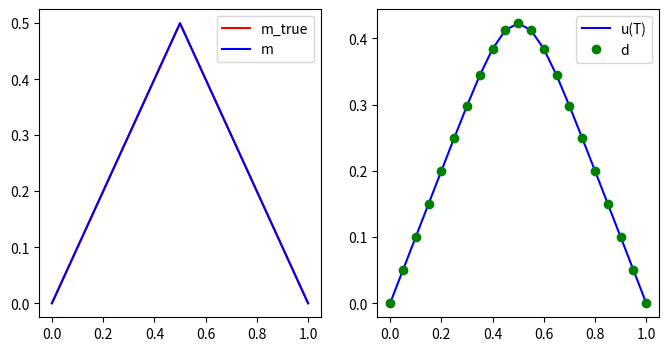
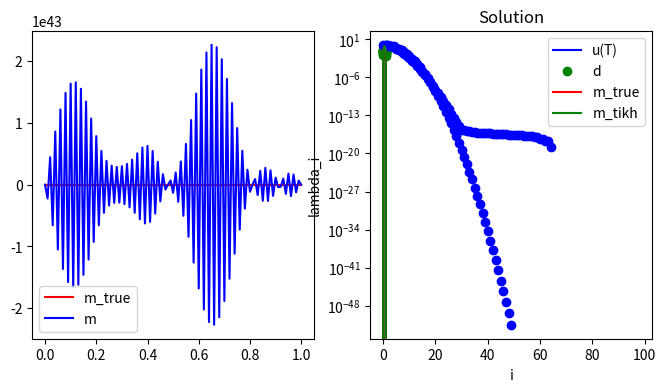

These charts were generated, in order, by the following Python code:
from __future__ import print_function, absolute_import, division

import numpy as np
import scipy.sparse as sp
import scipy.sparse.linalg as la
import matplotlib.pyplot as plt
%matplotlib inline

def plot(f, style, **kwargs):
    x = np.linspace(0., L, nx+1)
    f_plot = np.zeros_like(x)
    f_plot[1:-1] = f
    plt.plot(x,f_plot, style, **kwargs)
    
def assembleMatrix(k, h, dt, n):
    diagonals = np.zeros((3, n))   # 3 diagonals
    diagonals[0,:] = -1.0/h**2
    diagonals[1,:] =  2.0/h**2
    diagonals[2,:] = -1.0/h**2
    K = k*sp.spdiags(diagonals, [-1,0,1], n,n)
    M = sp.spdiags(np.ones(n), 0, n,n)
    
    return M + dt*K
    

def solveFwd(m, k, h, dt, n, nt):
    A = assembleMatrix(k, h, dt, n)
    u_old = m.copy()
    for i in np.arange(nt):
        u = la.spsolve(A, u_old)
        u_old[:] = u
        
    return u        

def naiveSolveInv(d, k, h, dt, n, nt):
    A = assembleMatrix(k, h, dt, n)
    
    p_i = d.copy()
    for i in np.arange(nt):
        p = A*p_i
        p_i[:] = p
        
    return p

T = 1.0
L = 1.0
k = 0.005

print("Very coarse mesh and no measurement noise")
nx = 20
nt = 100

noise_std_dev = 0.

h = L/float(nx)
dt = T/float(nt)

x = np.linspace(0.+h, L-h, nx-1) #place nx-1 equispace point in the interior of [0,L] interval
m_true = 0.5 - np.abs(x-0.5)
u_true = solveFwd(m_true, k, h, dt, nx-1, nt)

d = u_true + noise_std_dev*np.random.randn(u_true.shape[0])

m = naiveSolveInv(d, k, h, dt, nx-1, nt)

plt.figure(figsize=(8,4))
plt.subplot(1,2,1)
plot(m_true, "-r", label = 'm_true')
plot(m, "-b", label = 'm')
plt.legend()
plt.subplot(1,2,2)
plot(u_true, "-b", label = 'u(T)')
plot(d, "og", label = 'd')
plt.legend()
plt.show()

print("Fine mesh and small measurement noise")
nx = 100
nt = 100

noise_std_dev = 1.e-4

h = L/float(nx)
dt = T/float(nt)

x = np.linspace(0.+h, L-h, nx-1) #place nx-1 equispace point in the interior of [0,L] interval
m_true = 0.5 - np.abs(x-0.5)
u_true = solveFwd(m_true, k, h, dt, nx-1, nt)

d = u_true + noise_std_dev*np.random.randn(u_true.shape[0])

m = naiveSolveInv(d, k, h, dt, nx-1, nt)

plt.figure(figsize=(8,4))
plt.subplot(1,2,1)
plot(m_true, "-r", label = 'm_true')
plot(m, "-b", label = 'm')
plt.legend()
plt.subplot(1,2,2)
plot(u_true, "-b", label = 'u(T)')
plot(d, "og", label = 'd')
plt.legend()
plt.show()

import numpy as np
import matplotlib.pyplot as plt
%matplotlib inline

T = 1.0
L = 1.0
k = 0.005

i = np.arange(1,50)
lambdas = np.exp(-k*T*np.power(np.pi/L*i,2))

plt.semilogy(i, lambdas, 'ob')
plt.xlabel('i')
plt.ylabel('lambda_i')
plt.title("Eigenvalues of continuous F")
plt.show()

def computeEigendecomposition(k, h, dt, n, nt):
    ## Compute F as a dense matrix
    F = np.zeros((n,n))
    m_i = np.zeros(n)
    
    for i in np.arange(n):
        m_i[i] = 1.0
        F[:,i] = solveFwd(m_i, k, h, dt, n, nt)
        m_i[i] = 0.0
    
    ## solve the eigenvalue problem
    lmbda, U = np.linalg.eigh(F)
    ## sort eigenpairs in decreasing order
    lmbda[:] = lmbda[::-1]
    lmbda[lmbda < 0.] = 0.0
    U[:] = U[:,::-1]
    
    return lmbda, U 

## Compute eigenvector and eigenvalues of the discretized forward operator
lmbda, U = computeEigendecomposition(k, h, dt, nx-1, nt)

plt.semilogy(lmbda, 'ob')
plt.title("Eigenvalues of discrete F")
plt.show()

def assembleF(k, h, dt, n, nt):
    F = np.zeros((n,n))
    m_i = np.zeros(n)
    
    for i in np.arange(n):
        m_i[i] = 1.0
        F[:,i] = solveFwd(m_i, k, h, dt, n, nt)
        m_i[i] = 0.0

    return F

def solveTikhonov(d, F, alpha):    
    H = np.dot( F.transpose(), F) + alpha*np.identity(F.shape[1])
    rhs = np.dot( F.transpose(), d)
    return np.linalg.solve(H, rhs)

## Setup the problem
T = 1.0
L = 1.0
k = 0.005

nx = 100
nt = 100

noise_std_dev = 1e-3

h = L/float(nx)
dt = T/float(nt)

## Compute the data d by solving the forward model
x = np.linspace(0.+h, L-h, nx-1)
#m_true = np.power(.5,-36)*np.power(x,20)*np.power(1. - x, 16)
m_true = 0.5 - np.abs(x-0.5)
u_true = solveFwd(m_true, k, h, dt, nx-1, nt)
d = u_true + noise_std_dev*np.random.randn(u_true.shape[0])

alpha = 1e-3

F = assembleF(k, h, dt, nx-1, nt)
m_alpha = solveTikhonov(d, F, alpha)

plot(m_true, "-r", label = 'm_true')
plot(m_alpha, "-g", label = 'm_tikh')
plt.title("Solution")
plt.legend()
plt.show()











